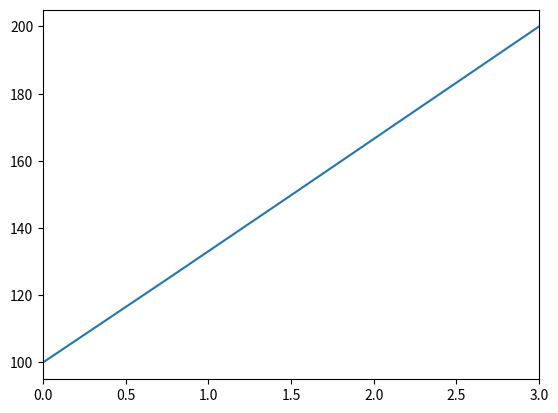

Generate this figure with matplotlib:
import numpy as np
import matplotlib.pyplot as plt

n = 5
l = 3
dx = l/n
t_int = 100
t_end = 200
a = 0.01
k = 10

T = np.zeros(n)
T_old = np.zeros(n)

T[0] = t_int
T[n-1] = t_end

tol = 1e-4
err = 1
while err > tol:
  for j in range(0, k):
    T_old =T
    for i in range(1, n-1):
      T[i] =  0.5*(T[i+1] + T[i-1])
      err = np.max(np.max(np.abs(T_old-T)))

solved = np.linspace(0.0, l, n)

fig, ax = plt.subplots()
ax.plot(solved,T);
ax.set_xlim(0,l);
plt.show()
